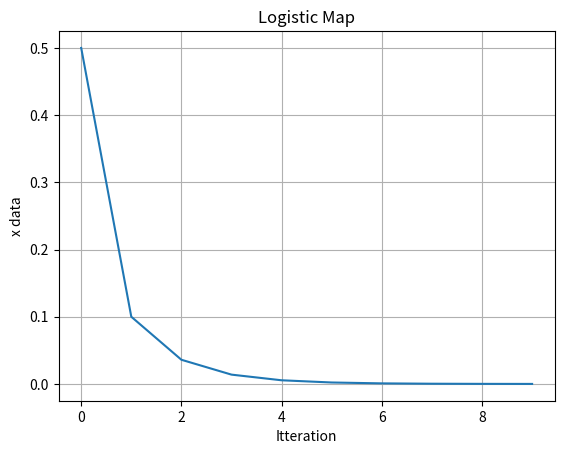

Recreate this plot in Python.
import matplotlib.pyplot as plt

def main() -> None:

##### Program Constants #####    
    Max_N = 10
    r = 0.4
    x = 0.5
#############################

    n_list=[]
    x_list=[]

    for n in range(Max_N):
        n_list.append(n)
        x_list.append(x)
        x = lmap(r,x)
    # print(n_list)
    # print(x_list)

    plotResults(n_list, "Itteration", x_list, "x data", "Logistic Map")


def lmap(r: float, x: float) -> float:
    return r*x*(1-x)

def plotResults(x_data: list, x_label: str, y_data: list, y_label:str, title: str) -> None:
    plt.xlabel(x_label)
    plt.ylabel(y_label)
    plt.title(title)
    plt.grid(True)

    plt.plot(x_data, y_data)
    plt.show()


if __name__ == "__main__":
    main()
